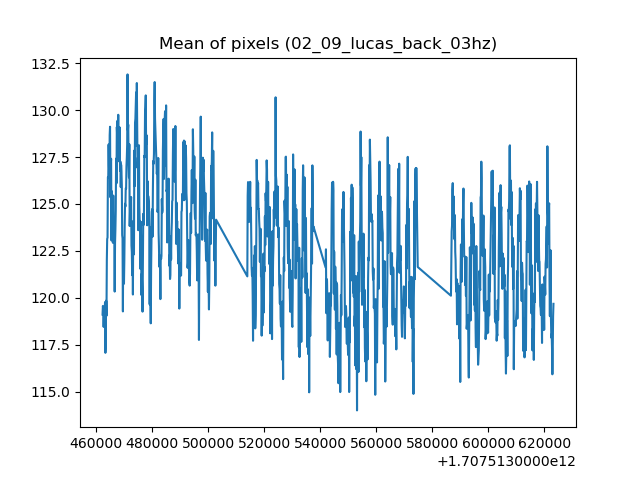

Source data for this figure (header and first rows):
1707513462322, 119.10408457880433
1707513462449, 119.6
1707513462576, 119.4
1707513462704, 118.4
1707513462831, 119.1
1707513462959, 118.8
1707513463086, 119.4
1707513463213, 119.8
1707513463341, 117.1
1707513463468, 117.6
1707513463596, 119.8
1707513463723, 119
1707513463851, 122
1707513463978, 123.1
1707513464105, 123.2
1707513464233, 126.4
1707513464360, 126.4
1707513464488, 128.2
1707513464615, 127
1707513464742, 126.4
1707513464870, 128.7
1707513464997, 129.1
1707513465125, 125.4
1707513465252, 127.1
1707513465380, 127.4
1707513465507, 123.1
1707513465634, 125.7
1707513465762, 123.8
1707513465889, 124
1707513466016, 122.9
1707513466144, 125.4
1707513466271, 123
1707513466399, 123.1
1707513466526, 123.3
1707513466654, 120.3
1707513466781, 122.9
1707513466908, 123.6
1707513467036, 124.7
1707513467163, 127.4
1707513467291, 126.1
1707513467418, 129.1
1707513467546, 128.6
1707513467673, 129.4
1707513467800, 128.3
1707513467928, 129.8
1707513468055, 127.4
1707513468183, 128.3
1707513468310, 127.3
1707513468437, 129.1
1707513468565, 126.8
1707513468692, 127.3
1707513468820, 125.9
1707513468947, 127.1
1707513469074, 126.7
1707513469202, 126
1707513469329, 123.3
1707513469457, 123.2
1707513469584, 119.3
1707513469712, 123.2
1707513469839, 122.9
1707513469966, 120.7
... 987 more rows
